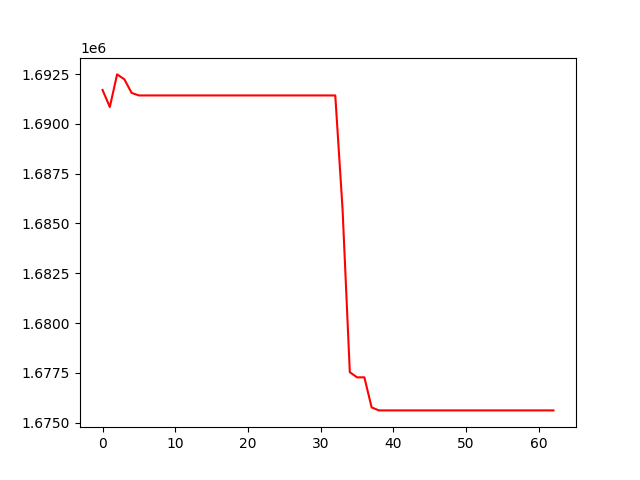

The data file committed next to this chart (first rows):
, 0
0, 1691702
1, 1690847
2, 1692484
3, 1692238
4, 1691554
5, 1691428
6, 1691428
7, 1691428
8, 1691428
9, 1691428
10, 1691428
11, 1691428
12, 1691428
13, 1691428
14, 1691428
15, 1691428
16, 1691428
17, 1691428
18, 1691428
19, 1691428
20, 1691428
21, 1691428
22, 1691428
23, 1691428
24, 1691428
25, 1691428
26, 1691428
27, 1691428
28, 1691428
29, 1691428
30, 1691428
31, 1691428
32, 1691428
33, 1685730
34, 1677532
35, 1677274
36, 1677274
37, 1675764
38, 1675615
39, 1675615
40, 1675615
41, 1675615
42, 1675615
43, 1675615
44, 1675615
45, 1675615
46, 1675615
47, 1675615
48, 1675615
49, 1675615
50, 1675615
51, 1675615
52, 1675615
53, 1675615
54, 1675615
55, 1675615
56, 1675615
57, 1675615
58, 1675615
59, 1675615
... 3 more rows
